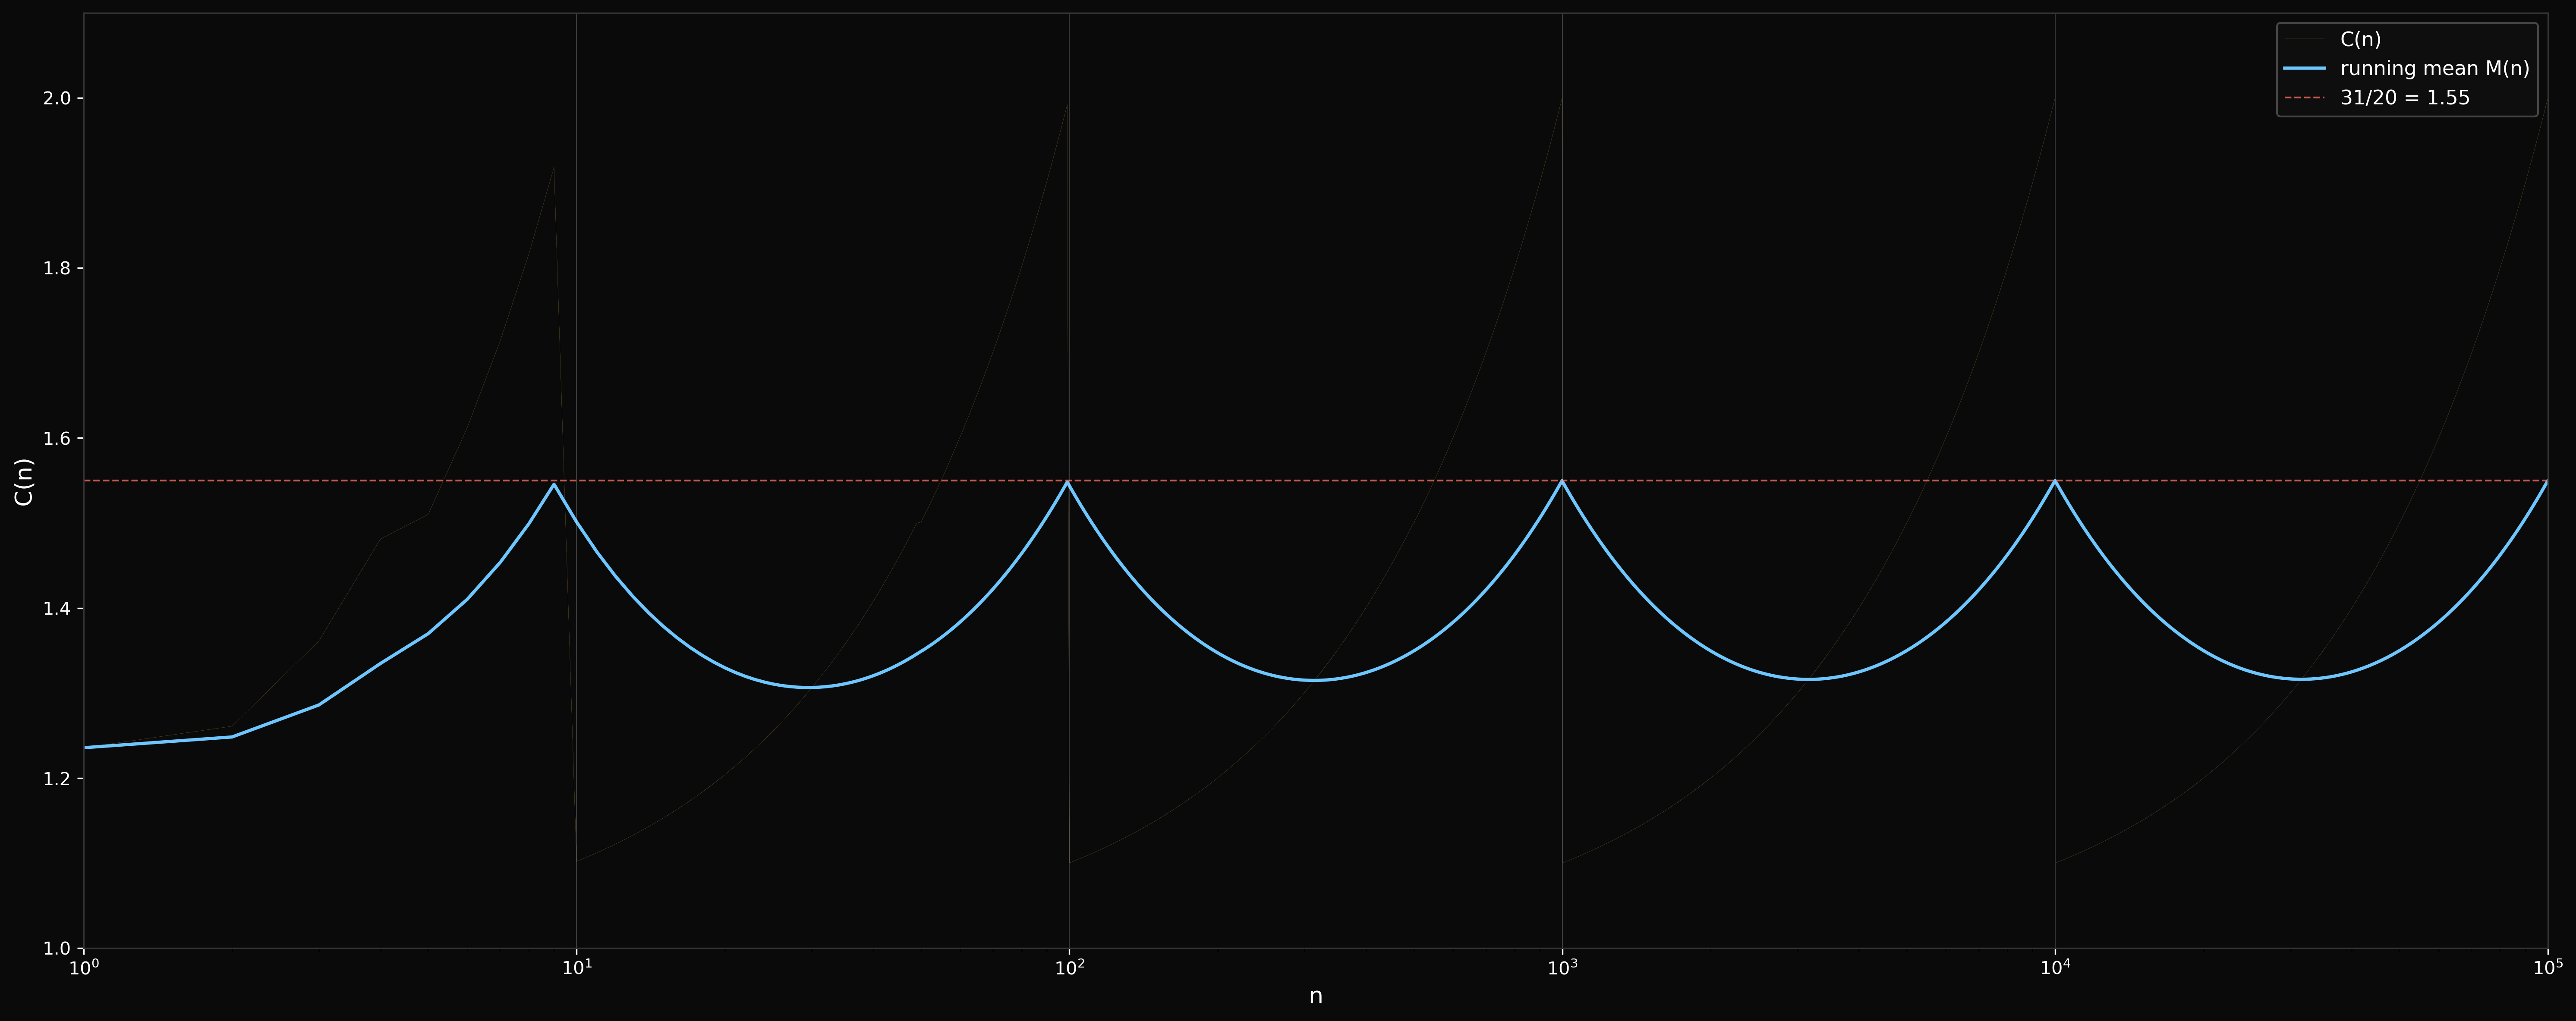

The Python source for this figure:
"""
Sawtooth + running mean — 5 decades on a log axis.

Single plot showing C(n) as a thin sawtooth band and M(n) as a solid
line bouncing toward 31/20. The log x-axis gives equal visual weight
to each decade, so you can see every tooth and every bounce.
"""

import sys
sys.path.insert(0, '../../../../core')

import numpy as np
import matplotlib.pyplot as plt
from acm_core import acm_champernowne_real

N = 100_000

print("Computing Champernowne reals (n=1..100000)...")
vals = np.empty(N)
for i in range(N):
    vals[i] = acm_champernowne_real(i + 1, 5)
    if (i + 1) % 10000 == 0:
        print(f"  {i+1}/{N}")

ns = np.arange(1, N + 1)
rmean = np.cumsum(vals) / ns

print("Plotting...")
fig, ax = plt.subplots(figsize=(20, 8))
fig.patch.set_facecolor('#0a0a0a')
ax.set_facecolor('#0a0a0a')

# Sawtooth — thin, semi-transparent
ax.semilogx(ns, vals, linewidth=0.08, color='#ffcc5c', alpha=0.6,
            rasterized=True, label='C(n)')

# Running mean — solid
ax.semilogx(ns, rmean, linewidth=1.8, color='#6ec6ff',
            label='running mean M(n)')

# Reference: 31/20
ax.axhline(y=1.55, color='#ff6f61', linewidth=1, linestyle='--',
           alpha=0.8, label='31/20 = 1.55')

# Mark the teeth at powers of 10
for exp in range(1, 6):
    p10 = 10**exp
    ax.axvline(x=p10, color='white', linewidth=0.4, alpha=0.25)

ax.set_xlim(1, N)
ax.set_ylim(1.0, 2.1)
ax.set_xlabel('n', color='white', fontsize=13)
ax.set_ylabel('C(n)', color='white', fontsize=13)
ax.tick_params(colors='white')
for spine in ax.spines.values():
    spine.set_color('#333')

ax.legend(loc='upper right', fontsize=11, framealpha=0.3,
          labelcolor='white', facecolor='#1a1a1a')

plt.tight_layout()
plt.savefig('sawtooth.png', dpi=300, facecolor='#0a0a0a', bbox_inches='tight')
print("-> sawtooth.png")
